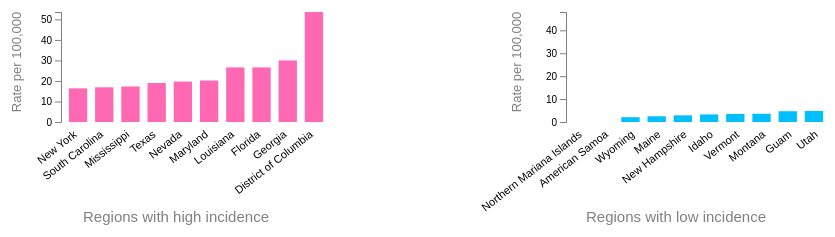
D3 v4 page, settled after 480 driven frames (8 s of simulated time); the page loaded 2 data file(s).


            // add a header
            //d3.select("body").append("h2").text("The states or districts with the lowest and highest HIV incidence in 2017");

            // set the dimensions and margins of the graph
            var margin = {top: 40, right: 50, bottom: 40, left: 80},
            width = 400 - margin.left - margin.right,
            height = 200 - margin.top - margin.bottom;


            //get the data for bar graph1   
            d3.csv("US_incidence_2017_top.csv", function(error, data) {
            if (error) {
                throw error;
            }
            
            var svg1 = d3.select("body").append("svg")
                    .attr("transform", "translate(" + 100 +", 20)");

            svg1.append("text")
                        .attr("text-anchor", "middle")  // this makes it easy to centre the text as the 
                        .attr("transform", "translate(" + (width/2+60) + " ," + (height+120) + ")") 
                        .attr("font-size", 15)
                        .attr("fill", "grey")
                        .text("Regions with high incidence");

            var barGroup = svg1.append("g")
                    .attr("class", "bar")
                    .attr("transform", "translate(" + margin.left +", 20)");
                                                    
           //set x and y ranges and domains for the axis
            var y=d3.scaleLinear()
                .range([height, 10])
                .domain([0, d3.max(data, function(d){return d.Rate})]);

            var x=d3.scaleBand()
                .range([0, width])
                .domain(data.map(function(d){return d.Geography}))
                .padding(0.3);
            ///////////////
                
           // add the bar to the graph

           barGroup.selectAll("rect")
                   .data(data)
                   .enter().append("rect")
                   .attr("x", function(d){return x(d.Geography);})
                   .attr("y", function(d){return y(d.Rate);})
                   .attr("height", function(d){return height-y(d.Rate);})
                   .attr("width", x.bandwidth())
                   .attr("fill", "#FF69B4")
    
           
            // set up the interactivity
            .on("mouseover", function(d) {

          //Get this bar's x/y values, then augment for the tooltip
          var xPosition = parseFloat(d3.select(this).attr("x")) + x.bandwidth() / 2+100;
          var yPosition = height+80;

          //Update the tooltip position and value
          d3.select("#tooltip")
            .style("left", xPosition + "px")
            .style("top", yPosition + "px")           
            .select("#states")
            .text(d.Geography);

          d3.select("#tooltip")
            .style("left", xPosition + "px")
            .style("top", yPosition + "px")   
            .select("#value")
            .text(d.Rate);
         
          //Show the tooltip
          d3.select("#tooltip").classed("hidden", false);

         })
         .on("mouseout", function() {
         
          //Hide the tooltip
          d3.select("#tooltip").classed("hidden", true);
    
         });



           // Add the X Axis
           svg1.append("g")
                .attr("transform", "translate(" + margin.left + "," + (height+20) +")")
                .attr("class", "axis1")
                .call(d3.axisBottom(x).ticks(6))
                .selectAll("text")  
                .style("text-anchor", "end")
                .attr("dx", "-.8em")
                .attr("dy", ".15em")
                .attr("transform", "rotate(-38)")
                .attr("font-size", 11);

                // // text label for the x axis
                // svg.append("text")             
                //       .attr("transform","translate(" + (width/2+50) + " ," + (height + margin.top + 60) + ")")
                //       .style("text-anchor", "middle")
                //       .text("States/Districts")
                //       .attr("font-size",15);  

         // Add the Y Axis
            svg1.append("g")
                 .attr("transform", "translate(" + margin.left + ", 20)")
                 .attr("class", "axis2")
                 .call(d3.axisLeft(y).ticks(4));


            svg1.append("text")
                        .attr("text-anchor", "middle")  // this makes it easy to centre the text as the 
                        .attr("transform", "translate(40,"+((height+40)/2)+")rotate(-90)") 
                        .text("Rate per 100,000")
                        .attr("font-size", 13)
                        .attr("fill", "grey");
  });


            //get the data for bar graph2   
            d3.csv("US_incidence_2017_bottom.csv", function(error, data) {
            if (error) {
                throw error;
            }
            
            var svg2 = d3.select("body").append("svg")
                      .attr("transform", "translate(100, 20)");

            svg2.append("text")
                        .attr("text-anchor", "middle")  // this makes it easy to centre the text as the 
                        .attr("transform", "translate(" + (width/2+60) + " ," + (height+120) + ")") 
                        .attr("font-size", 15)
                        .attr("fill", "grey")
                        .text("Regions with low incidence");
          
            var barGroup2 = svg2.append("g")
                    .attr("class", "bar")
                    .attr("transform", "translate(" + margin.left +", 20)");
                                                    
           //set x and y ranges and domains for the axis
            var y2=d3.scaleLinear()
                .range([height, 10])
                .domain([0, d3.max(data, function(d){return (d.Rate*10)})]);

            var x2=d3.scaleBand()
                .range([0, width])
                .domain(data.map(function(d){return d.Geography}))
                .padding(0.3);
            ///////////////
                
           // add the bar to the graph

           barGroup2.selectAll("rect")
                   .data(data)
                   .enter().append("rect")
                   .attr("x", function(d){return x2(d.Geography);})
                   .attr("y", function(d){return y2(d.Rate);})
                   .attr("height", function(d){return height-y2(d.Rate);})
                   .attr("width", x2.bandwidth())
                   .attr("fill", "#00BFFF")
                    // set up the interactivity
            .on("mouseover", function(d) {

          //Get this bar's x/y values, then augment for the tooltip
          var xPosition = parseFloat(d3.select(this).attr("x")) + x2.bandwidth() / 2+ 600;
          var yPosition = height+80;

          //Update the tooltip position and value
          d3.select("#tooltip")
            .style("left", xPosition + "px")
            .style("top", yPosition + "px")           
            .select("#states")
            .text(d.Geography);

          d3.select("#tooltip")
            .style("left", xPosition + "px")
            .style("top", yPosition + "px")   
            .select("#value")
            .text(d.Rate);
         
          //Show the tooltip
          d3.select("#tooltip").classed("hidden", false);

         })
         .on("mouseout", function() {
         
          //Hide the tooltip
          d3.select("#tooltip").classed("hidden", true);
    
         });
           

           // Add the X Axis

           svg2.append("g")
                .attr("transform", "translate(" + (margin.left+5) + "," + (height+20) +")")
                .attr("class", "axis1")
                .call(d3.axisBottom(x2).ticks(6))
                .selectAll("text")  
                .style("text-anchor", "end")
                .attr("dx", "-.8em")
                .attr("dy", ".15em")
                .attr("transform", "rotate(-38)")
                .attr("font-size", 11);




                // // text label for the x axis
                // svg2.append("text")             
                //       .attr("transform","translate(" + (width/2) + " ," + (height + margin.top + 60) + ")")
                //       .style("text-anchor", "middle")
                //       .text("States/Districts")
                //       .attr("font-size",15);  

         // Add the Y Axis
            svg2.append("g")
                 .attr("transform", "translate(" + (margin.left+5) + ", 20)")
                 .attr("class", "axis2")
                 .call(d3.axisLeft(y2).ticks(4));


            svg2.append("text")
                        .attr("text-anchor", "middle")  // this makes it easy to centre the text as the 
                        .attr("transform", "translate(40,"+(height/2+20)+")rotate(-90)") 
                        .text("Rate per 100,000")
                        .attr("font-size", 13)
                        .attr("fill", "grey");
  });
 

### data: US_incidence_2017_top.csv
Geography, Rate
New York, 16.4
South Carolina, 16.9
Mississippi, 17.3
Texas, 19.0
Nevada, 19.7
Maryland, 20.2
Louisiana, 26.6
Florida, 26.6
Georgia, 30.0
District of Columbia, 53.6

### data: US_incidence_2017_bottom.csv
Geography, Rate
Northern Mariana Islands, 0.0
American Samoa, 0.0
Wyoming, 2.1
Maine, 2.5
New Hampshire, 2.9
Idaho, 3.3
Vermont, 3.5
Montana, 3.6
Guam, 4.7
Utah, 4.8